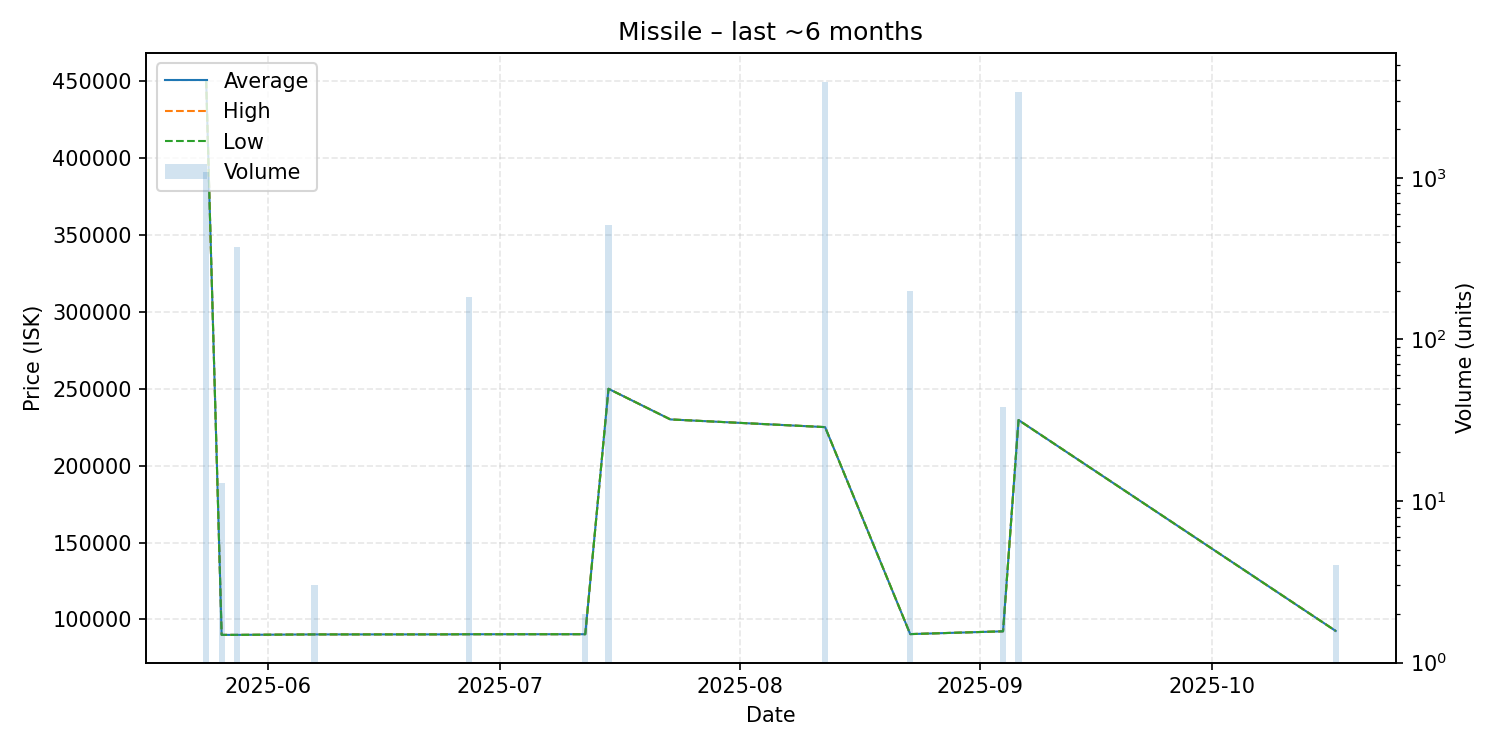

Source data for this figure (header and first rows):
date, average, highest, lowest, order_count, volume
2025-05-24, 450100, 450100, 450100, 3, 1078
2025-05-26, 90000, 90000, 90000, 1, 13
2025-05-28, 90000, 90000, 90000, 1, 373
2025-06-07, 90300, 90300, 90300, 1, 3
2025-06-23, 90320, 90320, 90320, 1, 1
2025-06-27, 90410, 90410, 90410, 1, 184
2025-07-12, 90430, 90430, 90430, 1, 2
2025-07-15, 249900, 249900, 249900, 2, 509
2025-07-23, 230000, 230000, 230000, 1, 1
2025-08-12, 225000, 225000, 225000, 1, 3911
2025-08-23, 90500, 90500, 90500, 1, 200
2025-09-04, 92320, 92320, 92320, 1, 38
2025-09-06, 229600, 229600, 229600, 2, 3400
2025-10-17, 92540, 92540, 92540, 1, 4
